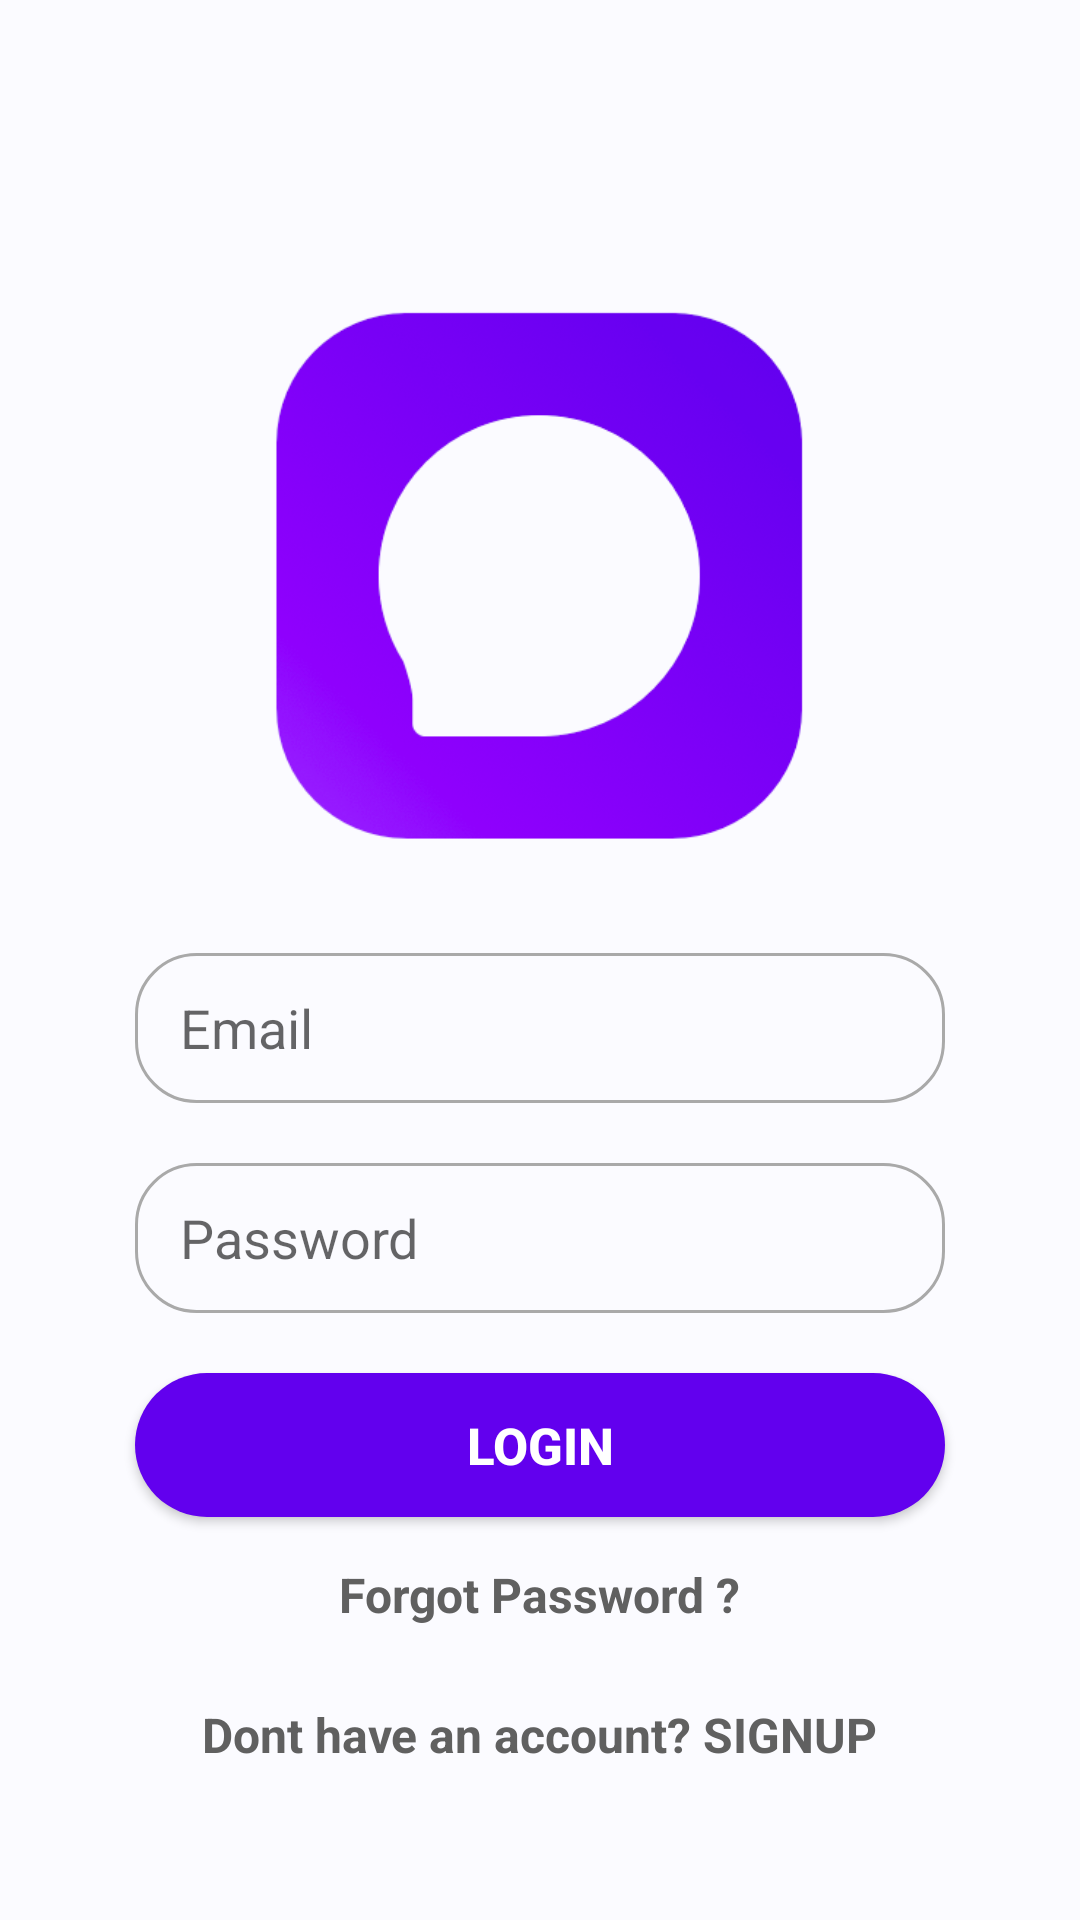

Produce the Android XML layout that renders to this screen, including the resource entries it uses.
<!-- AndroidManifest.xml: application theme AppTheme -->
<!-- res/layout/activity_login.xml -->
<?xml version="1.0" encoding="utf-8"?>
<RelativeLayout xmlns:android="http://schemas.android.com/apk/res/android"
    xmlns:tools="http://schemas.android.com/tools"
    android:layout_width="match_parent"
    android:layout_height="match_parent"
    android:background="@color/colorBackground"
    tools:context=".login.LoginActivity">

    <include
        layout="@layout/custom_progressbar"
        android:visibility="gone"
        android:id="@+id/progressBar"/>
    
    <LinearLayout
        android:id="@+id/qo"
        android:layout_width="wrap_content"
        android:layout_height="wrap_content"
        android:orientation="vertical"
        android:layout_centerInParent="true"
        android:layout_marginTop="80dp">

        <ImageView
            android:layout_width="200dp"
            android:layout_height="200dp"
            android:layout_marginLeft="10dp"
            android:layout_marginRight="10dp"
            android:layout_marginBottom="15dp"
            android:src="@drawable/logo"
            android:layout_gravity="center"
            android:contentDescription="TODO" />

        <EditText
            android:id="@+id/l_email"
            android:layout_width="270dp"
            android:layout_height="wrap_content"
            android:background="@drawable/edit_text_background"
            android:paddingLeft="15dp"
            android:inputType="textEmailAddress"
            android:paddingRight="15dp"
            android:layout_margin="10dp"
            android:singleLine="true"
            android:hint="Email"/>

        <EditText
            android:id="@+id/l_password"
            android:paddingLeft="15dp"
            android:layout_width="270dp"
            android:layout_height="wrap_content"
            android:background="@drawable/edit_text_background"
            android:layout_margin="10dp"
            android:inputType="textPassword"
            android:paddingRight="15dp"
            android:singleLine="true"
            android:hint="Password"/>

        <Button
            android:id="@+id/l_login"
            android:layout_width="270dp"
            android:layout_height="wrap_content"
            android:background="@drawable/round_button"
            android:text="LOGIN"
            android:textSize="17dp"
            android:textStyle="bold"
            android:textColor="#FFF"
            android:layout_margin="10dp"
            android:layout_gravity="center"/>



        <TextView
            android:id="@+id/reset_password"
            android:layout_width="wrap_content"
            android:layout_height="wrap_content"
            android:layout_gravity="center"
            android:layout_margin="5dp"
            android:textColor="#606060"
            android:text="Forgot Password ?"
            android:textStyle="bold"
            android:textSize="16dp"/>

    </LinearLayout>

    <TextView
        android:id="@+id/text_sign_up"
        android:layout_width="wrap_content"
        android:layout_height="wrap_content"
        android:layout_gravity="center"
        android:layout_centerHorizontal="true"
        android:layout_below="@id/qo"
        android:textColor="#606060"
        android:text="Dont have an account? SIGNUP"
        android:textStyle="bold"
        android:layout_marginTop="20dp"
        android:textSize="16dp"/>

</RelativeLayout>
<!-- res/layout/custom_progressbar.xml (included above) -->
<?xml version="1.0" encoding="utf-8"?>
<androidx.cardview.widget.CardView xmlns:android="http://schemas.android.com/apk/res/android"
    xmlns:app="http://schemas.android.com/apk/res-auto"
    android:layout_width="match_parent"
    android:layout_height="match_parent"
    android:background="#33FFFFFF"
    app:cardElevation="16dp" >

    <LinearLayout
        android:layout_width="match_parent"
        android:layout_height="match_parent"
        android:gravity="center"
        android:orientation="vertical">

        <ProgressBar
            android:id="@+id/progressBar"
            style="?android:attr/progressBarStyle"
            android:layout_width="wrap_content"
            android:layout_height="wrap_content" />

        <TextView
            android:id="@+id/tvProgrssbar"
            android:layout_width="wrap_content"
            android:layout_height="wrap_content"
            android:layout_marginTop="8dp"
            android:text="Please Wait..."
            android:textAppearance="@style/TextAppearance.AppCompat.Medium"
            android:textColor="#606060"
            android:textStyle="bold" />
    </LinearLayout>
</androidx.cardview.widget.CardView>
<!-- resources referenced by this layout -->
<resources>
  <color name="colorBackground">#FBFBFF</color>
  <!-- drawable edit_text_background (drawable) -->
  <?xml version="1.0" encoding="utf-8"?>
  <shape xmlns:android="http://schemas.android.com/apk/res/android">
  
      <stroke android:color="#a9a9a9"
          android:width="1dp"/>
  
      <corners
          android:radius="20dp"/>
  
      <size android:height="50dp"/>
  
  </shape>
  <!-- drawable logo: png bitmap (drawable, 70301 bytes) -->
  <!-- drawable round_button (drawable) -->
  <?xml version="1.0" encoding="utf-8"?>
  <shape xmlns:android="http://schemas.android.com/apk/res/android"
      android:shape="rectangle">
      <solid android:color="@color/colorPrimary"/>
      <corners android:radius="100dp"/>
  </shape>
  <style name="AppTheme" parent="Theme.AppCompat.Light.DarkActionBar">
          
          <item name="colorPrimary">@color/colorPrimary</item>
          <item name="actionModeBackground">@color/colorPrimary</item>
          <item name="colorPrimaryDark">@color/colorPrimaryDark</item>
          <item name="colorAccent">@color/colorAccent</item>
  
      </style>
  <color name="colorPrimary">#6200EE</color>
  <color name="colorPrimaryDark">#4A00B2</color>
  <color name="colorAccent">#03DAC5</color>
</resources>
